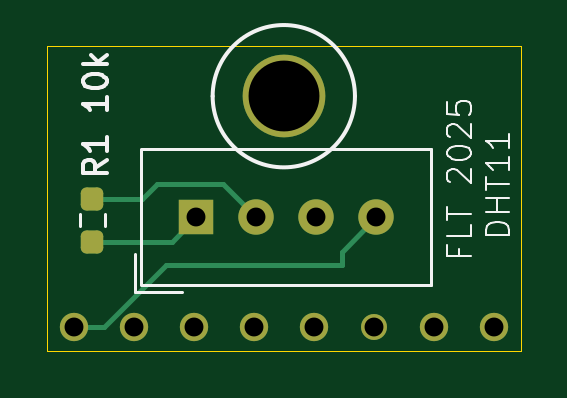
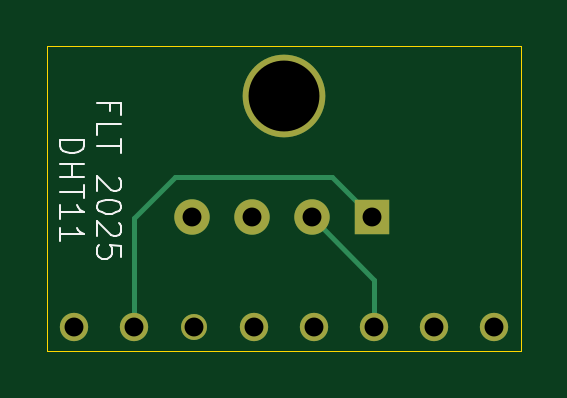
Circuit board: 8 layer files. Board 20.0 x 12.9 mm.
- bottom_copper: dht11_m5stick-B_Cu.gbr (2136 bytes)
- bottom_mask: dht11_m5stick-B_Mask.gbr (972 bytes)
- bottom_silk: dht11_m5stick-B_Silkscreen.gbr (4931 bytes)
- outline: dht11_m5stick-Edge_Cuts.gbr (611 bytes)
- top_copper: dht11_m5stick-F_Cu.gbr (3232 bytes)
- top_mask: dht11_m5stick-F_Mask.gbr (1698 bytes)
- top_silk: dht11_m5stick-F_Silkscreen.gbr (7779 bytes)
- drill: dht11_m5stick-PTH.drl (247 bytes)

=== bottom_copper: dht11_m5stick-B_Cu.gbr ===
%TF.GenerationSoftware,KiCad,Pcbnew,9.0.4*%
%TF.CreationDate,2025-09-09T11:26:36+01:00*%
%TF.ProjectId,dht11_m5stick,64687431-315f-46d3-9573-7469636b2e6b,rev?*%
%TF.SameCoordinates,Original*%
%TF.FileFunction,Copper,L2,Bot*%
%TF.FilePolarity,Positive*%
%FSLAX46Y46*%
G04 Gerber Fmt 4.6, Leading zero omitted, Abs format (unit mm)*
G04 Created by KiCad (PCBNEW 9.0.4) date 2025-09-09 11:26:36*
%MOMM*%
%LPD*%
G01*
G04 APERTURE LIST*
%TA.AperFunction,ComponentPad*%
%ADD10R,1.500000X1.500000*%
%TD*%
%TA.AperFunction,ComponentPad*%
%ADD11C,1.500000*%
%TD*%
%TA.AperFunction,ComponentPad*%
%ADD12C,3.500000*%
%TD*%
%TA.AperFunction,ComponentPad*%
%ADD13C,1.200000*%
%TD*%
%TA.AperFunction,ComponentPad*%
%ADD14C,1.100000*%
%TD*%
%TA.AperFunction,Conductor*%
%ADD15C,0.200000*%
%TD*%
G04 APERTURE END LIST*
D10*
%TO.P,U2,1,VDD*%
%TO.N,Net-(U1-3V3)*%
X129916900Y-59512200D03*
D11*
%TO.P,U2,2,DATA*%
%TO.N,Net-(U1-G26)*%
X132456900Y-59512200D03*
%TO.P,U2,3,NC*%
%TO.N,unconnected-(U2-NC-Pad3)*%
X134996900Y-59512200D03*
%TO.P,U2,4,GND*%
%TO.N,Net-(U1-GND)*%
X137536900Y-59512200D03*
%TD*%
D12*
%TO.P,TP1,1,1*%
%TO.N,unconnected-(TP1-Pad1)*%
X133629400Y-54381400D03*
%TD*%
D13*
%TO.P,U1,1,GND*%
%TO.N,Net-(U1-GND)*%
X124739400Y-64160400D03*
%TO.P,U1,2,5V_OUT*%
%TO.N,unconnected-(U1-5V_OUT-Pad2)*%
X127279400Y-64160400D03*
%TO.P,U1,3,G26*%
%TO.N,Net-(U1-G26)*%
X129819400Y-64160400D03*
%TO.P,U1,4,G36/G25*%
%TO.N,unconnected-(U1-G36{slash}G25-Pad4)*%
X132359400Y-64160400D03*
%TO.P,U1,5,G0*%
%TO.N,unconnected-(U1-G0-Pad5)*%
X134899400Y-64160400D03*
D14*
%TO.P,U1,6,BAT*%
%TO.N,unconnected-(U1-BAT-Pad6)*%
X137439400Y-64160400D03*
D13*
%TO.P,U1,7,3V3*%
%TO.N,Net-(U1-3V3)*%
X139979400Y-64160400D03*
%TO.P,U1,8,5V_IN*%
%TO.N,unconnected-(U1-5V_IN-Pad8)*%
X142519400Y-64160400D03*
%TD*%
D15*
%TO.N,Net-(U1-G26)*%
X132456900Y-59512200D02*
X129819400Y-62149700D01*
X129819400Y-62149700D02*
X129819400Y-64160400D01*
%TO.N,Net-(U1-3V3)*%
X139979400Y-59537600D02*
X139979400Y-64160400D01*
X131618700Y-57810400D02*
X138252200Y-57810400D01*
X129916900Y-59512200D02*
X131618700Y-57810400D01*
X138252200Y-57810400D02*
X139979400Y-59537600D01*
%TD*%
M02*

=== bottom_mask: dht11_m5stick-B_Mask.gbr ===
%TF.GenerationSoftware,KiCad,Pcbnew,9.0.4*%
%TF.CreationDate,2025-09-09T11:26:37+01:00*%
%TF.ProjectId,dht11_m5stick,64687431-315f-46d3-9573-7469636b2e6b,rev?*%
%TF.SameCoordinates,Original*%
%TF.FileFunction,Soldermask,Bot*%
%TF.FilePolarity,Negative*%
%FSLAX46Y46*%
G04 Gerber Fmt 4.6, Leading zero omitted, Abs format (unit mm)*
G04 Created by KiCad (PCBNEW 9.0.4) date 2025-09-09 11:26:37*
%MOMM*%
%LPD*%
G01*
G04 APERTURE LIST*
%ADD10R,1.500000X1.500000*%
%ADD11C,1.500000*%
%ADD12C,3.500000*%
%ADD13C,1.200000*%
%ADD14C,1.100000*%
G04 APERTURE END LIST*
D10*
%TO.C,U2*%
X129916900Y-59512200D03*
D11*
X132456900Y-59512200D03*
X134996900Y-59512200D03*
X137536900Y-59512200D03*
%TD*%
D12*
%TO.C,TP1*%
X133629400Y-54381400D03*
%TD*%
D13*
%TO.C,U1*%
X124739400Y-64160400D03*
X127279400Y-64160400D03*
X129819400Y-64160400D03*
X132359400Y-64160400D03*
X134899400Y-64160400D03*
D14*
X137439400Y-64160400D03*
D13*
X139979400Y-64160400D03*
X142519400Y-64160400D03*
%TD*%
M02*

=== bottom_silk: dht11_m5stick-B_Silkscreen.gbr ===
%TF.GenerationSoftware,KiCad,Pcbnew,9.0.4*%
%TF.CreationDate,2025-09-09T11:26:36+01:00*%
%TF.ProjectId,dht11_m5stick,64687431-315f-46d3-9573-7469636b2e6b,rev?*%
%TF.SameCoordinates,Original*%
%TF.FileFunction,Legend,Bot*%
%TF.FilePolarity,Positive*%
%FSLAX46Y46*%
G04 Gerber Fmt 4.6, Leading zero omitted, Abs format (unit mm)*
G04 Created by KiCad (PCBNEW 9.0.4) date 2025-09-09 11:26:36*
%MOMM*%
%LPD*%
G01*
G04 APERTURE LIST*
%ADD10C,0.100000*%
G04 APERTURE END LIST*
D10*
X143128419Y-56234684D02*
X142128419Y-56234684D01*
X142128419Y-56234684D02*
X142128419Y-56472779D01*
X142128419Y-56472779D02*
X142176038Y-56615636D01*
X142176038Y-56615636D02*
X142271276Y-56710874D01*
X142271276Y-56710874D02*
X142366514Y-56758493D01*
X142366514Y-56758493D02*
X142556990Y-56806112D01*
X142556990Y-56806112D02*
X142699847Y-56806112D01*
X142699847Y-56806112D02*
X142890323Y-56758493D01*
X142890323Y-56758493D02*
X142985561Y-56710874D01*
X142985561Y-56710874D02*
X143080800Y-56615636D01*
X143080800Y-56615636D02*
X143128419Y-56472779D01*
X143128419Y-56472779D02*
X143128419Y-56234684D01*
X143128419Y-57234684D02*
X142128419Y-57234684D01*
X142604609Y-57234684D02*
X142604609Y-57806112D01*
X143128419Y-57806112D02*
X142128419Y-57806112D01*
X142128419Y-58139446D02*
X142128419Y-58710874D01*
X143128419Y-58425160D02*
X142128419Y-58425160D01*
X143128419Y-59568017D02*
X143128419Y-58996589D01*
X143128419Y-59282303D02*
X142128419Y-59282303D01*
X142128419Y-59282303D02*
X142271276Y-59187065D01*
X142271276Y-59187065D02*
X142366514Y-59091827D01*
X142366514Y-59091827D02*
X142414133Y-58996589D01*
X143128419Y-60520398D02*
X143128419Y-59948970D01*
X143128419Y-60234684D02*
X142128419Y-60234684D01*
X142128419Y-60234684D02*
X142271276Y-60139446D01*
X142271276Y-60139446D02*
X142366514Y-60044208D01*
X142366514Y-60044208D02*
X142414133Y-59948970D01*
X141029809Y-55018617D02*
X141029809Y-54685284D01*
X141553619Y-54685284D02*
X140553619Y-54685284D01*
X140553619Y-54685284D02*
X140553619Y-55161474D01*
X141553619Y-56018617D02*
X141553619Y-55542427D01*
X141553619Y-55542427D02*
X140553619Y-55542427D01*
X140553619Y-56209094D02*
X140553619Y-56780522D01*
X141553619Y-56494808D02*
X140553619Y-56494808D01*
X140648857Y-57828142D02*
X140601238Y-57875761D01*
X140601238Y-57875761D02*
X140553619Y-57970999D01*
X140553619Y-57970999D02*
X140553619Y-58209094D01*
X140553619Y-58209094D02*
X140601238Y-58304332D01*
X140601238Y-58304332D02*
X140648857Y-58351951D01*
X140648857Y-58351951D02*
X140744095Y-58399570D01*
X140744095Y-58399570D02*
X140839333Y-58399570D01*
X140839333Y-58399570D02*
X140982190Y-58351951D01*
X140982190Y-58351951D02*
X141553619Y-57780523D01*
X141553619Y-57780523D02*
X141553619Y-58399570D01*
X140553619Y-59018618D02*
X140553619Y-59113856D01*
X140553619Y-59113856D02*
X140601238Y-59209094D01*
X140601238Y-59209094D02*
X140648857Y-59256713D01*
X140648857Y-59256713D02*
X140744095Y-59304332D01*
X140744095Y-59304332D02*
X140934571Y-59351951D01*
X140934571Y-59351951D02*
X141172666Y-59351951D01*
X141172666Y-59351951D02*
X141363142Y-59304332D01*
X141363142Y-59304332D02*
X141458380Y-59256713D01*
X141458380Y-59256713D02*
X141506000Y-59209094D01*
X141506000Y-59209094D02*
X141553619Y-59113856D01*
X141553619Y-59113856D02*
X141553619Y-59018618D01*
X141553619Y-59018618D02*
X141506000Y-58923380D01*
X141506000Y-58923380D02*
X141458380Y-58875761D01*
X141458380Y-58875761D02*
X141363142Y-58828142D01*
X141363142Y-58828142D02*
X141172666Y-58780523D01*
X141172666Y-58780523D02*
X140934571Y-58780523D01*
X140934571Y-58780523D02*
X140744095Y-58828142D01*
X140744095Y-58828142D02*
X140648857Y-58875761D01*
X140648857Y-58875761D02*
X140601238Y-58923380D01*
X140601238Y-58923380D02*
X140553619Y-59018618D01*
X140648857Y-59732904D02*
X140601238Y-59780523D01*
X140601238Y-59780523D02*
X140553619Y-59875761D01*
X140553619Y-59875761D02*
X140553619Y-60113856D01*
X140553619Y-60113856D02*
X140601238Y-60209094D01*
X140601238Y-60209094D02*
X140648857Y-60256713D01*
X140648857Y-60256713D02*
X140744095Y-60304332D01*
X140744095Y-60304332D02*
X140839333Y-60304332D01*
X140839333Y-60304332D02*
X140982190Y-60256713D01*
X140982190Y-60256713D02*
X141553619Y-59685285D01*
X141553619Y-59685285D02*
X141553619Y-60304332D01*
X140553619Y-61209094D02*
X140553619Y-60732904D01*
X140553619Y-60732904D02*
X141029809Y-60685285D01*
X141029809Y-60685285D02*
X140982190Y-60732904D01*
X140982190Y-60732904D02*
X140934571Y-60828142D01*
X140934571Y-60828142D02*
X140934571Y-61066237D01*
X140934571Y-61066237D02*
X140982190Y-61161475D01*
X140982190Y-61161475D02*
X141029809Y-61209094D01*
X141029809Y-61209094D02*
X141125047Y-61256713D01*
X141125047Y-61256713D02*
X141363142Y-61256713D01*
X141363142Y-61256713D02*
X141458380Y-61209094D01*
X141458380Y-61209094D02*
X141506000Y-61161475D01*
X141506000Y-61161475D02*
X141553619Y-61066237D01*
X141553619Y-61066237D02*
X141553619Y-60828142D01*
X141553619Y-60828142D02*
X141506000Y-60732904D01*
X141506000Y-60732904D02*
X141458380Y-60685285D01*
M02*

=== outline: dht11_m5stick-Edge_Cuts.gbr ===
%TF.GenerationSoftware,KiCad,Pcbnew,9.0.4*%
%TF.CreationDate,2025-09-09T11:26:37+01:00*%
%TF.ProjectId,dht11_m5stick,64687431-315f-46d3-9573-7469636b2e6b,rev?*%
%TF.SameCoordinates,Original*%
%TF.FileFunction,Profile,NP*%
%FSLAX46Y46*%
G04 Gerber Fmt 4.6, Leading zero omitted, Abs format (unit mm)*
G04 Created by KiCad (PCBNEW 9.0.4) date 2025-09-09 11:26:37*
%MOMM*%
%LPD*%
G01*
G04 APERTURE LIST*
%TA.AperFunction,Profile*%
%ADD10C,0.050000*%
%TD*%
G04 APERTURE END LIST*
D10*
X123621800Y-52273200D02*
X143662400Y-52273200D01*
X143662400Y-65151000D01*
X123621800Y-65151000D01*
X123621800Y-52273200D01*
M02*

=== top_copper: dht11_m5stick-F_Cu.gbr (3232 bytes, source withheld) ===
=== top_mask: dht11_m5stick-F_Mask.gbr (1698 bytes, source withheld) ===
=== top_silk: dht11_m5stick-F_Silkscreen.gbr (7779 bytes, source omitted) ===
=== drill: dht11_m5stick-PTH.drl ===
M48
METRIC,TZ
T1C0.800
T2C3.000
%
G90
G05
T1
X124739Y-64160
X127279Y-64160
X129819Y-64160
X129917Y-59512
X132359Y-64160
X132457Y-59512
X134899Y-64160
X134997Y-59512
X137439Y-64160
X137537Y-59512
X139979Y-64160
X142519Y-64160
T2
X133629Y-54381
M30

